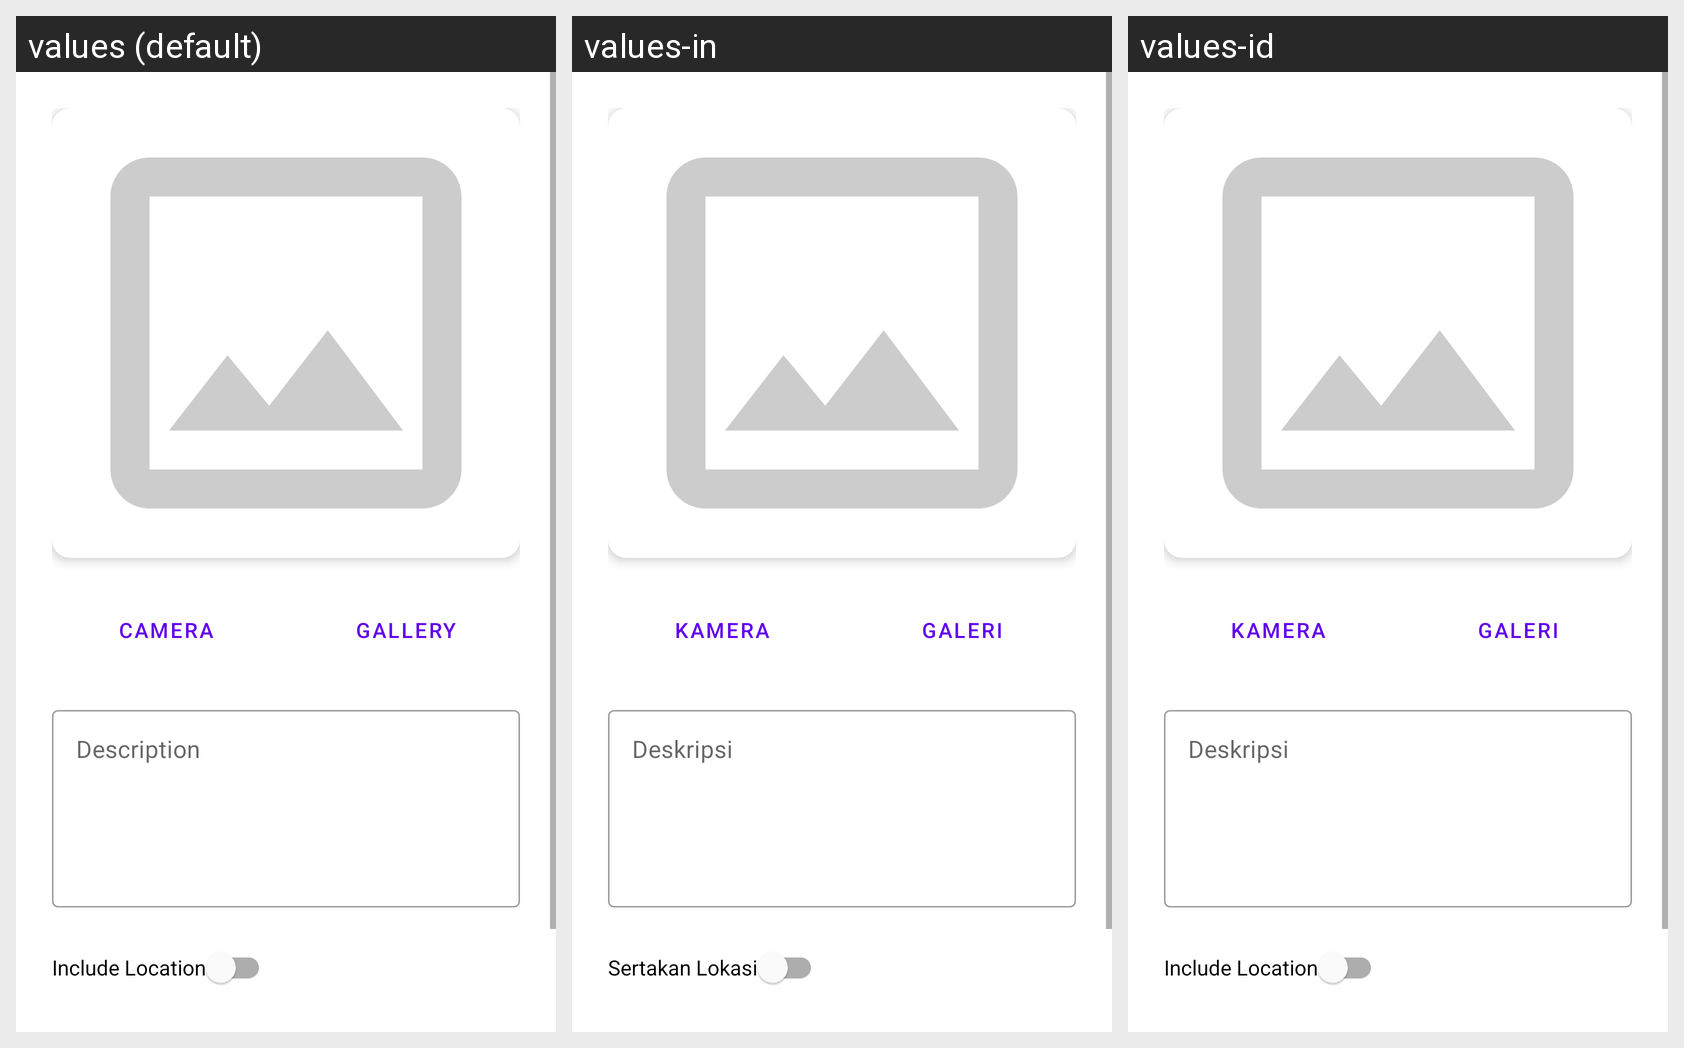

For this localized Android screen grid, give each drawn string resource with its value in every locale shown.
Android screen res/layout/activity_add_story.xml rendered under 3 locales, left to right: values (default), values-in, values-id. Device: Nexus 5 (rendered at 1080×1920; each locale shown at half size, 540×960, under a caption strip naming it); theme Theme.StoryApp.
Strings drawn on this screen, with the default value and each locale's value (text and hints the layout hard-codes, and strings that could not be matched under every locale, appear in the picture but are not listed):

camera
  values: Camera
  values-in: Kamera
  values-id: Kamera

gallery
  values: Gallery
  values-in: Galeri
  values-id: Galeri

description
  values: Description
  values-in: Deskripsi
  values-id: Deskripsi

include_location
  values: Include Location
  values-in: Sertakan Lokasi
  values-id: Include Location  [not translated; the default value is used]
